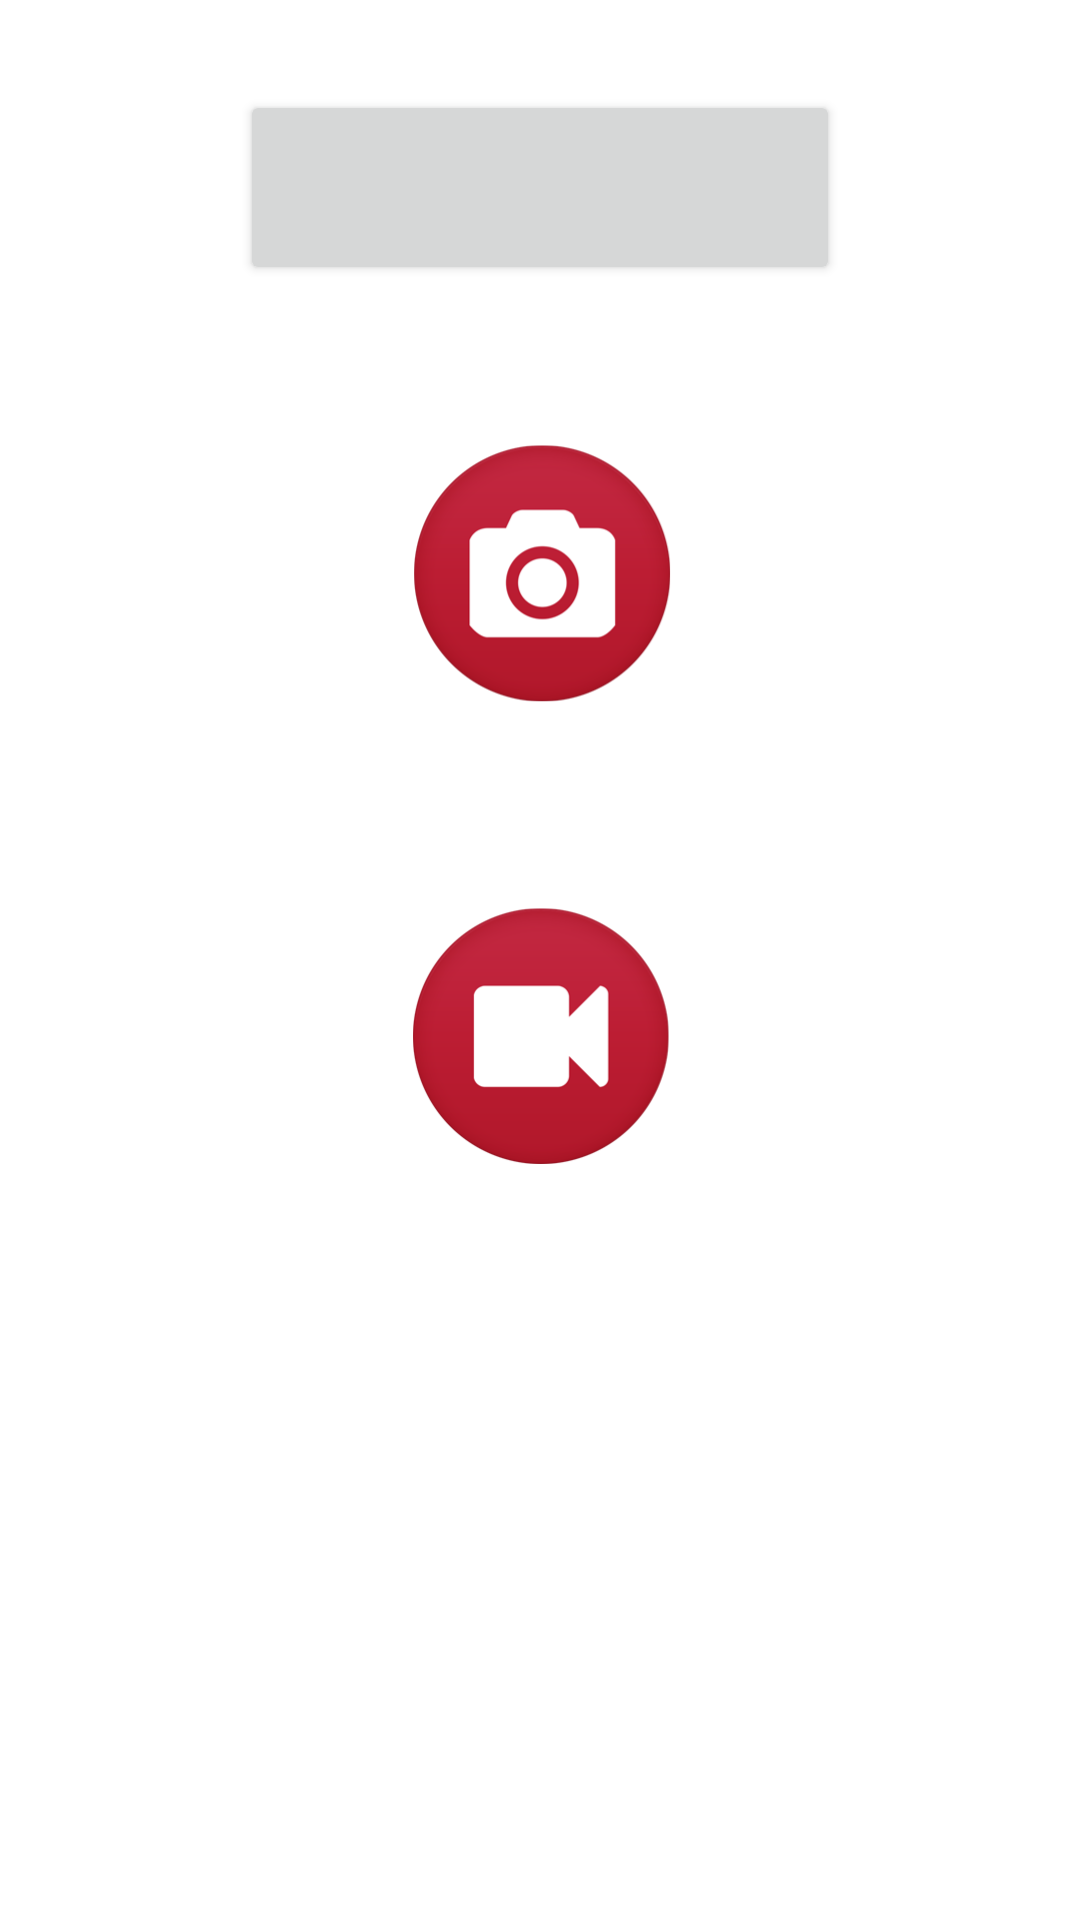

This screen was rendered from an Android layout file. Write that file and the resources it references.
<!-- AndroidManifest.xml: application theme AppTheme -->
<!-- res/layout/schedule.xml -->
<?xml version="1.0" encoding="utf-8"?>
<ScrollView xmlns:android="http://schemas.android.com/apk/res/android"
    android:layout_width="fill_parent"
    android:layout_height="match_parent"
    android:background="#ffffff"
    >
<RelativeLayout
    xmlns:android="http://schemas.android.com/apk/res/android"
    android:layout_width="match_parent"
    android:layout_height="wrap_content"
    android:background="#ffffff">
    <Button
        android:id="@+id/btnSetDate"
        android:layout_width="200dp"
        android:textSize="14sp"
        android:textColor="#D50000"
        android:layout_height="65dp"
        android:layout_marginTop="30dp"
        android:layout_centerHorizontal="true"/>
    <Button
        android:id="@+id/button_photo_schedule"
        android:layout_width="wrap_content"
        android:layout_height="wrap_content"
        android:layout_below="@+id/btnSetDate"
        android:layout_centerHorizontal="true"
        android:layout_marginTop="25dp"
        android:background="@drawable/pic_alarm_notset"/>
    <Button
        android:id="@+id/button_video_schedule"
        android:layout_width="wrap_content"
        android:layout_height="wrap_content"
        android:layout_below="@+id/button_photo_schedule"
        android:layout_centerHorizontal="true"
        android:layout_marginTop="25dp"
        android:background="@drawable/video_alarm_notset"/>
</RelativeLayout>
</ScrollView>
<!-- resources referenced by this layout -->
<resources>
  <!-- drawable pic_alarm_notset: png bitmap (drawable-xxhdpi, 27254 bytes) -->
  <!-- drawable video_alarm_notset: png bitmap (drawable-xxhdpi, 22092 bytes) -->
  <style name="AppTheme" parent="Theme.AppCompat.Light.DarkActionBar">
          <item name="android:showAsAction">always</item>
          <item name="android:activatedBackgroundIndicator">@drawable/activated_background</item>
      </style>
  <!-- drawable activated_background (drawable-xxhdpi) -->
  <selector xmlns:android="http://schemas.android.com/apk/res/android">
      <item android:drawable="@color/Selection_Color" android:state_activated="true" />
      <item android:drawable="@android:color/transparent" />
  </selector>
  <color name="Selection_Color">#d3d3d3</color>
</resources>
